Run: headless pygame with SDL's dummy video driver; simulated clock (each Clock.tick advances the game by its frame time, no real sleeping); random seed 0; keys injected as events and as key.get_pressed() state; mouse plan: one left click at the window centre at the start of phase 2, then a move to the lower-right quarter at the start of phase 3.
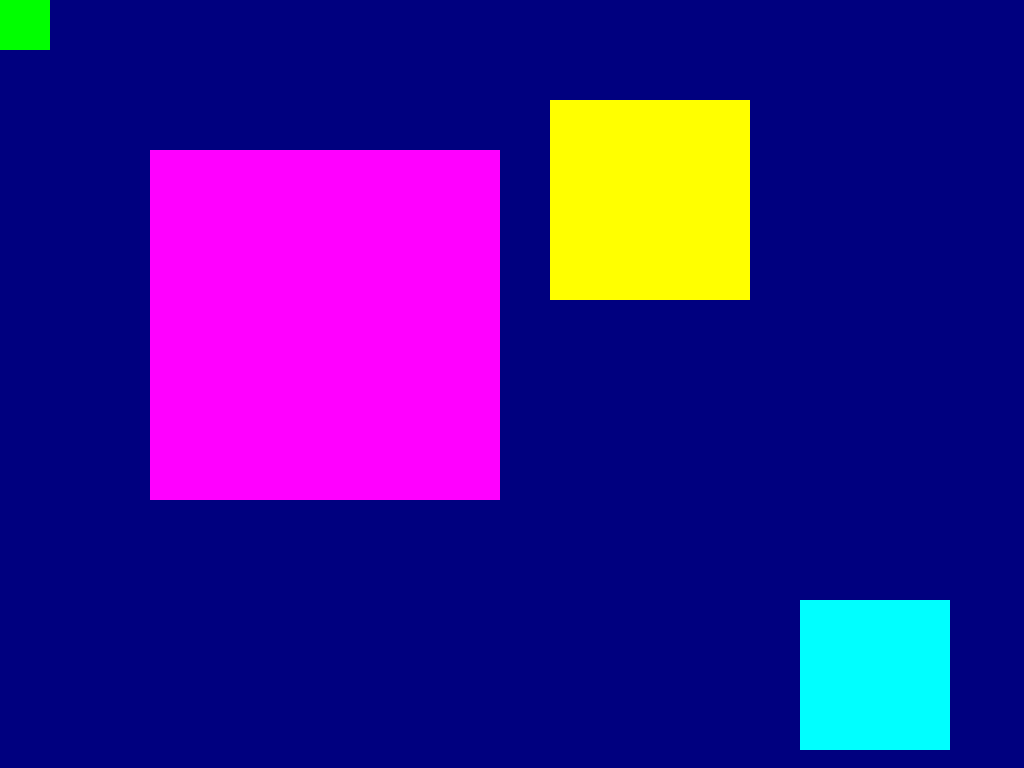
Frame 1 of 4 · flips 1–60 · no input
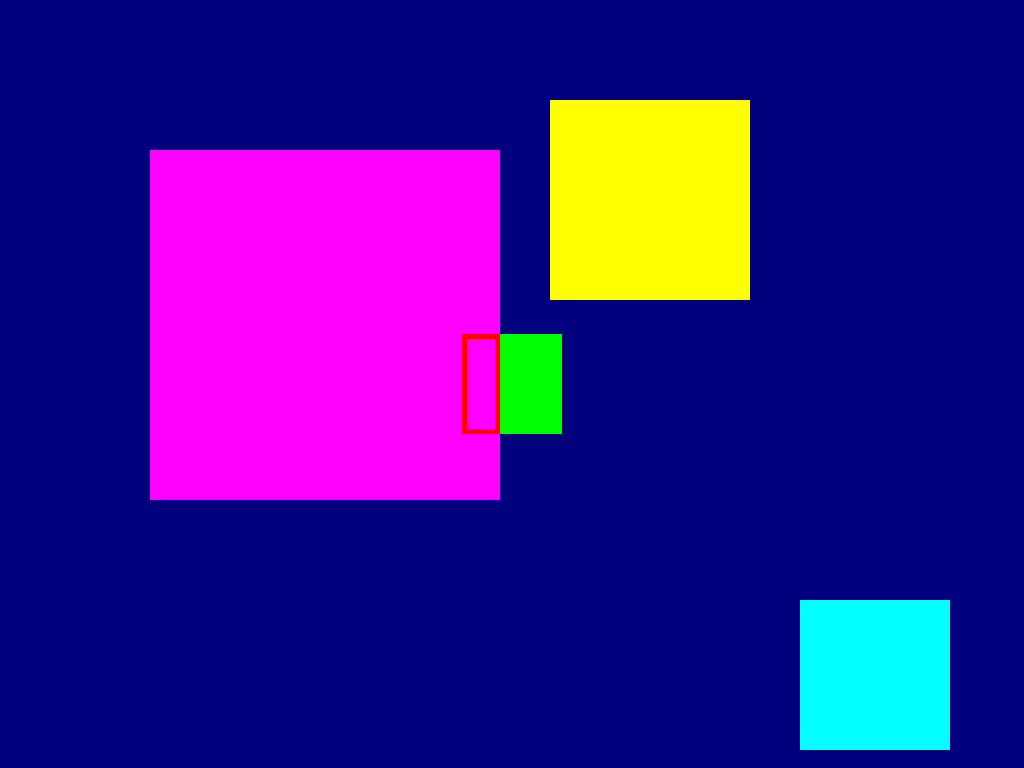
Frame 2 of 4 · flips 61–180 · clicked the window centre · tapped SPACE, RETURN · held RIGHT (→), D
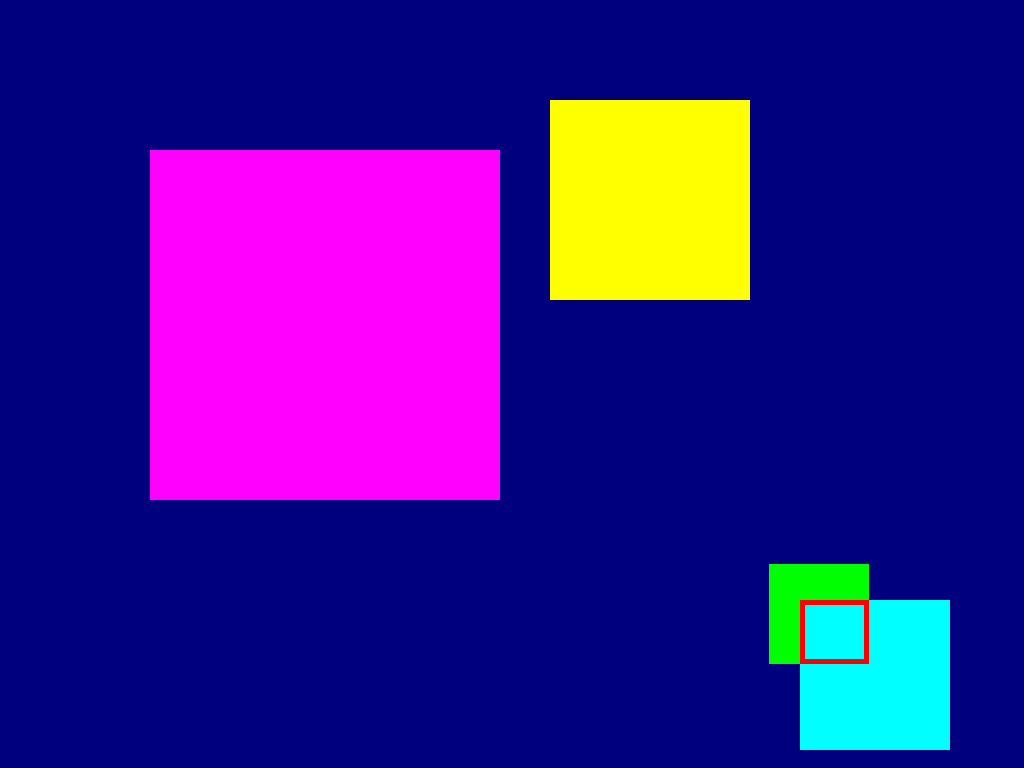
Frame 3 of 4 · flips 181–300 · moved the mouse to the lower-right quarter · held DOWN (↓), S
Frame 4 of 4 · flips 301–420 · held LEFT (←), A, UP (↑), W · screen unchanged from frame 3, image omitted

The pygame program that drew these frames:

'''
    ***Standalone AABB model viewer***
    Created:       Jun 01, 2020
    Last Modified: Jun 04, 2020

    Remarks:
    -> Designed in "pure" pygame, for
       visualization purposes only

    Code Task:
    -> Implement a list of rects (DONE)
    -> Implement a sole Rect() to
       view an overlap result (DONE)
'''
#Basic imports
#imported Rect directly to simplify names
import sys, pygame
from pygame import Rect

def main():
    pygame.init()
    screen = pygame.display.set_mode((1024, 768))
    pygame.display.set_caption("Rect Test")

    #Create a Rectangle
    #Obs.: will be mouse-controlled
    #optional: create a tuple for the rectangle's colour
    player_rect = Rect(0, 0, 100, 100)
    player_colour = (0, 255, 0)
         
    #Create a list of rectangles
    rect_list = [Rect(550, 100, 200, 200),
                 Rect(150, 150, 350, 350),
                 Rect(800, 600, 150, 150)]

    #optional: create a list of colours (should match rect
    #list length) 
    colours = [(255, 255,   0),
               (255,   0, 255),
               (  0, 255, 255)]

    #Create an extra rectangle for overlap detection
    result = Rect(0, 0, 0, 0)
    
    is_running = True

    #Game loop
    while is_running:
        for evt in pygame.event.get():
            if evt.type == pygame.QUIT:
                is_running = False

        #Controlling the player rectangle with the mouse
        #(uncomment code below)
        player_rect.center = pygame.mouse.get_pos()

        #clip result rectangle:
        #result = player_rect.clip(rect_list[0])
        #advanced: clip against a list
        result = player_rect.clip(rect_list[player_rect.collidelist(rect_list)])

        #Render part
        screen.fill((0, 0, 127))

        #Render rectangles:
        #1: Render player rectangle
        pygame.draw.rect(screen, player_colour, player_rect)

        #2: Render list of rectangles
        #optional: use a for loop to render them with the
        #same or different colours. If using a for loop, the
        #example code below should be adjusted accordingly
        for i in range(len(rect_list)):            
            pygame.draw.rect(screen, colours[i], rect_list[i])

        #If there is a collision, render it here
        #Alternative if statements:
        #if player_rect.collidelist(rect_list) > -1:
        #if result.width > 0 and result.height > 0:
        if result.width > 0 < result.height:
            pygame.draw.rect(screen, (255, 0, 0), result, 5)

        #Render loop end
        pygame.display.flip()

    #cleanup
    pygame.quit()
    sys.exit()

if __name__ == "__main__":
    main()
    
